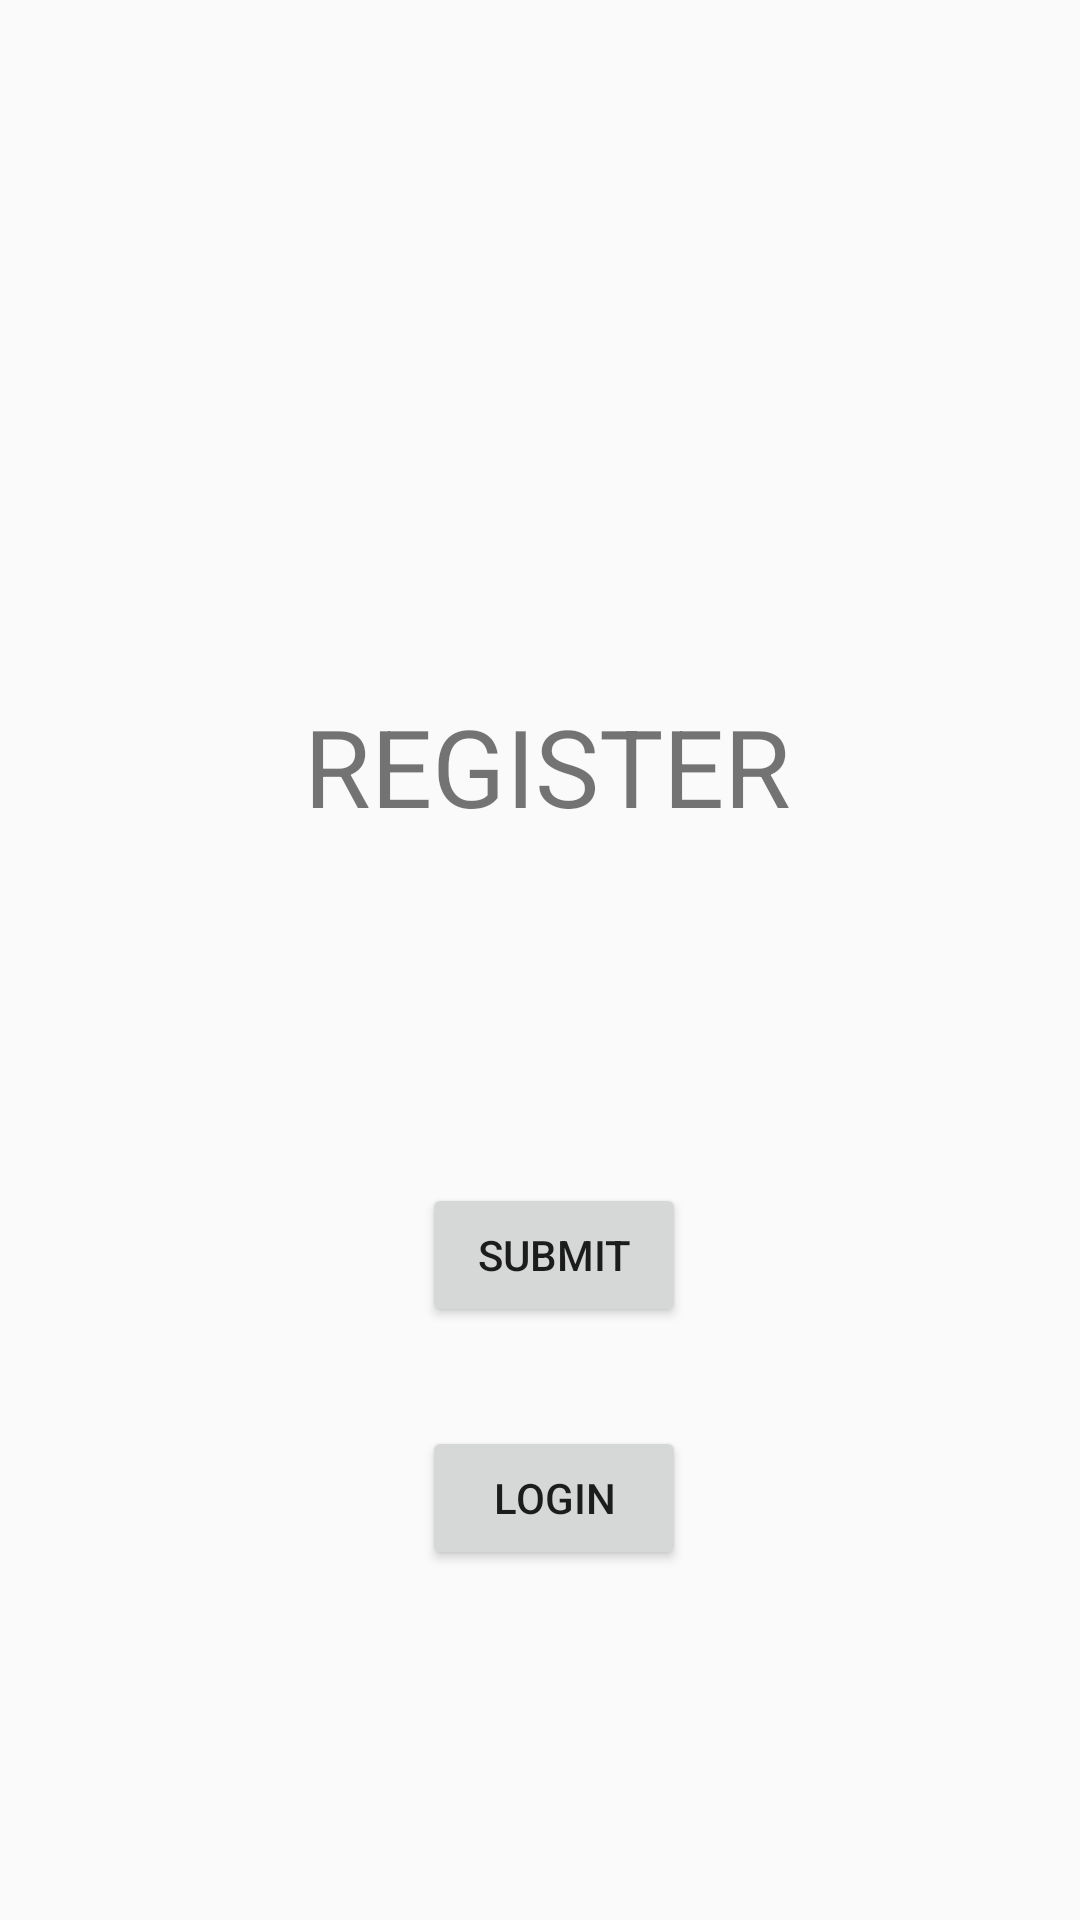

This screen was rendered from an Android layout file. Write that file and the resources it references.
<!-- AndroidManifest.xml: application theme Theme.AppCompat.Light.NoActionBar -->
<!-- res/layout/activity_register.xml -->
<?xml version="1.0" encoding="utf-8"?>
<androidx.constraintlayout.widget.ConstraintLayout xmlns:android="http://schemas.android.com/apk/res/android"
    xmlns:app="http://schemas.android.com/apk/res-auto"
    xmlns:tools="http://schemas.android.com/tools"
    android:layout_width="match_parent"
    android:layout_height="match_parent"
    tools:context=".registerActivity">

    <TextView
        android:id="@+id/textView"
        android:layout_width="wrap_content"
        android:layout_height="wrap_content"
        android:layout_marginStart="179dp"
        android:layout_marginTop="231dp"
        android:layout_marginEnd="174dp"
        android:text="REGISTER"
        android:textSize="36sp"
        app:layout_constraintEnd_toEndOf="parent"
        app:layout_constraintStart_toStartOf="parent"
        app:layout_constraintTop_toTopOf="parent" />

    <Button
        android:id="@+id/button"
        android:layout_width="wrap_content"
        android:layout_height="wrap_content"
        android:layout_marginStart="166dp"
        android:layout_marginTop="115dp"
        android:layout_marginEnd="157dp"
        android:onClick="onclicksubmit"
        android:text="submit"
        app:layout_constraintEnd_toEndOf="parent"
        app:layout_constraintStart_toStartOf="parent"
        app:layout_constraintTop_toBottomOf="@+id/textView" />

    <Button
        android:id="@+id/button4"
        android:layout_width="wrap_content"
        android:layout_height="wrap_content"
        android:layout_marginStart="166dp"
        android:layout_marginTop="33dp"
        android:layout_marginEnd="157dp"
        android:onClick="onclicklogin"
        android:text="LOGIN"
        app:layout_constraintEnd_toEndOf="parent"
        app:layout_constraintStart_toStartOf="parent"
        app:layout_constraintTop_toBottomOf="@+id/button" />
</androidx.constraintlayout.widget.ConstraintLayout>
<!-- resources referenced by this layout -->
<resources>

</resources>
